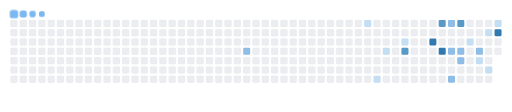
t = 0.00 s
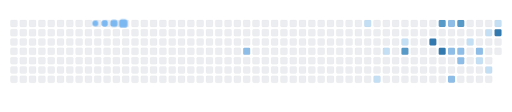
t = 1.27 s
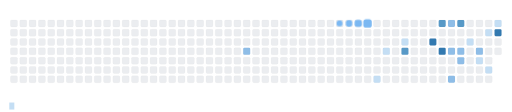
t = 3.90 s
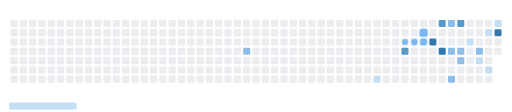
t = 5.00 s
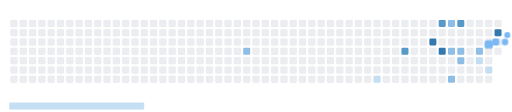
t = 6.63 s
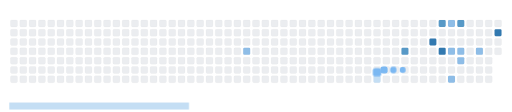
t = 8.53 s

The animated SVG that drew these frames (rendered in a browser with its animation timeline set to each time). Animation: 30 CSS @keyframes rules; frames cover the first 8.53 s, repeats indefinitely.

<svg viewBox="-16 -32 880 192" width="880" height="192" xmlns="http://www.w3.org/2000/svg"><desc>Generated with https://github.com/Platane/snk</desc><style>:root{--cb:#1b1f230a;--cs:#7bb8f2;--ce:#ebedf0;--c0:#ebedf0;--c1:#c4def4;--c2:#8ebde7;--c3:#5799c7;--c4:#3279b0}.c{shape-rendering:geometricPrecision;fill:var(--ce);stroke-width:1px;stroke:var(--cb);animation:none 23100ms linear infinite;width:12px;height:12px}@keyframes c0{59.3%{fill:var(--c2)}59.32%,100%{fill:var(--ce)}}.c.c0{fill:var(--c2);animation-name:c0}@keyframes c1{16.87%{fill:var(--c1)}16.89%,100%{fill:var(--ce)}}.c.c1{fill:var(--c1);animation-name:c1}@keyframes c2{37.22%{fill:var(--c1)}37.24%,100%{fill:var(--ce)}}.c.c2{fill:var(--c1);animation-name:c2}@keyframes c3{19.04%{fill:var(--c1)}19.06%,100%{fill:var(--ce)}}.c.c3{fill:var(--c1);animation-name:c3}@keyframes c4{20.34%{fill:var(--c1)}20.36%,100%{fill:var(--ce)}}.c.c4{fill:var(--c1);animation-name:c4}@keyframes c5{67.52%{fill:var(--c3)}67.54%,100%{fill:var(--ce)}}.c.c5{fill:var(--c3);animation-name:c5}@keyframes c6{77.05%{fill:var(--c4)}77.07%,100%{fill:var(--ce)}}.c.c6{fill:var(--c4);animation-name:c6}@keyframes c7{70.55%{fill:var(--c3)}70.57%,100%{fill:var(--ce)}}.c.c7{fill:var(--c3);animation-name:c7}@keyframes c8{77.91%{fill:var(--c4)}77.93%,100%{fill:var(--ce)}}.c.c8{fill:var(--c4);animation-name:c8}@keyframes c9{44.15%{fill:var(--c2)}44.17%,100%{fill:var(--ce)}}.c.c9{fill:var(--c2);animation-name:c9}@keyframes ca{42.85%{fill:var(--c2)}42.87%,100%{fill:var(--ce)}}.c.ca{fill:var(--c2);animation-name:ca}@keyframes cb{40.68%{fill:var(--c2)}40.7%,100%{fill:var(--ce)}}.c.cb{fill:var(--c2);animation-name:cb}@keyframes cc{71.42%{fill:var(--c3)}71.44%,100%{fill:var(--ce)}}.c.cc{fill:var(--c3);animation-name:cc}@keyframes cd{42.41%{fill:var(--c2)}42.43%,100%{fill:var(--ce)}}.c.cd{fill:var(--c2);animation-name:cd}@keyframes ce{41.98%{fill:var(--c2)}42%,100%{fill:var(--ce)}}.c.ce{fill:var(--c2);animation-name:ce}@keyframes cf{24.23%{fill:var(--c1)}24.25%,100%{fill:var(--ce)}}.c.cf{fill:var(--c1);animation-name:cf}@keyframes cg{47.61%{fill:var(--c2)}47.63%,100%{fill:var(--ce)}}.c.cg{fill:var(--c2);animation-name:cg}@keyframes ch{29.86%{fill:var(--c1)}29.88%,100%{fill:var(--ce)}}.c.ch{fill:var(--c1);animation-name:ch}@keyframes ci{25.53%{fill:var(--c1)}25.55%,100%{fill:var(--ce)}}.c.ci{fill:var(--c1);animation-name:ci}@keyframes cj{30.73%{fill:var(--c1)}30.75%,100%{fill:var(--ce)}}.c.cj{fill:var(--c1);animation-name:cj}@keyframes ck{26.4%{fill:var(--c1)}26.42%,100%{fill:var(--ce)}}.c.ck{fill:var(--c1);animation-name:ck}@keyframes cl{73.58%{fill:var(--c4)}73.6%,100%{fill:var(--ce)}}.c.cl{fill:var(--c4);animation-name:cl}.u{transform-origin:0 0;transform:scale(0,1);animation:none linear 23100ms infinite}@keyframes u0{16.87%{transform:scale(0.000,1)}16.89%,19.04%{transform:scale(0.111,1)}19.06%,20.34%{transform:scale(0.222,1)}20.36%,24.23%{transform:scale(0.333,1)}24.25%,25.53%{transform:scale(0.444,1)}25.55%,26.4%{transform:scale(0.556,1)}26.42%,29.86%{transform:scale(0.667,1)}29.88%,30.73%{transform:scale(0.778,1)}30.75%,37.22%{transform:scale(0.889,1)}37.24%,100%{transform:scale(1.000,1)}}.u.u0{fill:var(--c1);animation-name:u0;transform-origin:0.0px 0}@keyframes u1{40.68%{transform:scale(0.000,1)}40.7%,41.98%{transform:scale(0.143,1)}42%,42.41%{transform:scale(0.286,1)}42.43%,42.85%{transform:scale(0.429,1)}42.87%,44.15%{transform:scale(0.571,1)}44.17%,47.61%{transform:scale(0.714,1)}47.63%,59.3%{transform:scale(0.857,1)}59.32%,100%{transform:scale(1.000,1)}}.u.u1{fill:var(--c2);animation-name:u1;transform-origin:346.9px 0}@keyframes u2{67.52%{transform:scale(0.000,1)}67.54%,70.55%{transform:scale(0.333,1)}70.57%,71.42%{transform:scale(0.667,1)}71.44%,100%{transform:scale(1.000,1)}}.u.u2{fill:var(--c3);animation-name:u2;transform-origin:616.7px 0}@keyframes u3{73.58%{transform:scale(0.000,1)}73.6%,77.05%{transform:scale(0.333,1)}77.07%,77.91%{transform:scale(0.667,1)}77.93%,100%{transform:scale(1.000,1)}}.u.u3{fill:var(--c4);animation-name:u3;transform-origin:732.4px 0}.s{shape-rendering:geometricPrecision;fill:var(--cs);animation:none linear 23100ms infinite}@keyframes s0{0%,99.57%{transform:translate(0px,-16px)}0.43%{transform:translate(0px,0px)}17.75%{transform:translate(640px,0px)}19.05%{transform:translate(640px,48px)}19.48%,52.38%{transform:translate(656px,48px)}19.91%{transform:translate(656px,32px)}21.21%{transform:translate(704px,32px)}21.65%,69.26%{transform:translate(704px,16px)}23.81%{transform:translate(784px,16px)}24.24%{transform:translate(784px,32px)}25.11%,28.57%{transform:translate(816px,32px)}25.97%{transform:translate(816px,0px)}26.84%{transform:translate(848px,0px)}27.71%{transform:translate(848px,32px)}29.44%,31.17%{transform:translate(816px,64px)}29.87%{transform:translate(800px,64px)}30.3%{transform:translate(800px,80px)}30.74%{transform:translate(816px,80px)}32.03%{transform:translate(784px,64px)}32.47%{transform:translate(784px,80px)}36.8%{transform:translate(624px,80px)}37.23%{transform:translate(624px,96px)}41.13%{transform:translate(768px,96px)}42.42%{transform:translate(768px,48px)}42.86%,48.92%{transform:translate(752px,48px)}44.59%{transform:translate(752px,-16px)}45.89%{transform:translate(800px,-16px)}47.62%{transform:translate(800px,48px)}49.35%{transform:translate(752px,64px)}51.95%{transform:translate(656px,64px)}59.31%{transform:translate(400px,48px)}59.74%{transform:translate(400px,32px)}67.1%{transform:translate(672px,32px)}67.53%{transform:translate(672px,48px)}68.4%{transform:translate(704px,48px)}70.13%{transform:translate(736px,16px)}70.56%{transform:translate(736px,0px)}73.16%{transform:translate(832px,0px)}73.59%{transform:translate(832px,16px)}76.62%{transform:translate(720px,16px)}77.06%{transform:translate(720px,32px)}77.49%{transform:translate(736px,32px)}77.92%{transform:translate(736px,48px)}95.67%{transform:translate(80px,48px)}96.54%{transform:translate(80px,16px)}96.97%{transform:translate(64px,16px)}97.84%{transform:translate(64px,-16px)}}.s.s0{transform:translate(0px,-16px);animation-name:s0}@keyframes s1{0%,99.57%{transform:translate(16px,-16px)}0.43%{transform:translate(0px,-16px)}0.87%{transform:translate(0px,0px)}18.18%{transform:translate(640px,0px)}19.48%{transform:translate(640px,48px)}19.91%,52.81%{transform:translate(656px,48px)}20.35%{transform:translate(656px,32px)}21.65%{transform:translate(704px,32px)}22.08%,69.7%{transform:translate(704px,16px)}24.24%{transform:translate(784px,16px)}24.68%{transform:translate(784px,32px)}25.54%,29%{transform:translate(816px,32px)}26.41%{transform:translate(816px,0px)}27.27%{transform:translate(848px,0px)}28.14%{transform:translate(848px,32px)}29.87%,31.6%{transform:translate(816px,64px)}30.3%{transform:translate(800px,64px)}30.74%{transform:translate(800px,80px)}31.17%{transform:translate(816px,80px)}32.47%{transform:translate(784px,64px)}32.9%{transform:translate(784px,80px)}37.23%{transform:translate(624px,80px)}37.66%{transform:translate(624px,96px)}41.56%{transform:translate(768px,96px)}42.86%{transform:translate(768px,48px)}43.29%,49.35%{transform:translate(752px,48px)}45.02%{transform:translate(752px,-16px)}46.32%{transform:translate(800px,-16px)}48.05%{transform:translate(800px,48px)}49.78%{transform:translate(752px,64px)}52.38%{transform:translate(656px,64px)}59.74%{transform:translate(400px,48px)}60.17%{transform:translate(400px,32px)}67.53%{transform:translate(672px,32px)}67.97%{transform:translate(672px,48px)}68.83%{transform:translate(704px,48px)}70.56%{transform:translate(736px,16px)}71%{transform:translate(736px,0px)}73.59%{transform:translate(832px,0px)}74.03%{transform:translate(832px,16px)}77.06%{transform:translate(720px,16px)}77.49%{transform:translate(720px,32px)}77.92%{transform:translate(736px,32px)}78.35%{transform:translate(736px,48px)}96.1%{transform:translate(80px,48px)}96.97%{transform:translate(80px,16px)}97.4%{transform:translate(64px,16px)}98.27%{transform:translate(64px,-16px)}}.s.s1{transform:translate(16px,-16px);animation-name:s1}@keyframes s2{0%,99.57%{transform:translate(32px,-16px)}0.87%{transform:translate(0px,-16px)}1.3%{transform:translate(0px,0px)}18.61%{transform:translate(640px,0px)}19.91%{transform:translate(640px,48px)}20.35%,53.25%{transform:translate(656px,48px)}20.78%{transform:translate(656px,32px)}22.08%{transform:translate(704px,32px)}22.51%,70.13%{transform:translate(704px,16px)}24.68%{transform:translate(784px,16px)}25.11%{transform:translate(784px,32px)}25.97%,29.44%{transform:translate(816px,32px)}26.84%{transform:translate(816px,0px)}27.71%{transform:translate(848px,0px)}28.57%{transform:translate(848px,32px)}30.3%,32.03%{transform:translate(816px,64px)}30.74%{transform:translate(800px,64px)}31.17%{transform:translate(800px,80px)}31.6%{transform:translate(816px,80px)}32.9%{transform:translate(784px,64px)}33.33%{transform:translate(784px,80px)}37.66%{transform:translate(624px,80px)}38.1%{transform:translate(624px,96px)}41.99%{transform:translate(768px,96px)}43.29%{transform:translate(768px,48px)}43.72%,49.78%{transform:translate(752px,48px)}45.45%{transform:translate(752px,-16px)}46.75%{transform:translate(800px,-16px)}48.48%{transform:translate(800px,48px)}50.22%{transform:translate(752px,64px)}52.81%{transform:translate(656px,64px)}60.17%{transform:translate(400px,48px)}60.61%{transform:translate(400px,32px)}67.97%{transform:translate(672px,32px)}68.4%{transform:translate(672px,48px)}69.26%{transform:translate(704px,48px)}71%{transform:translate(736px,16px)}71.43%{transform:translate(736px,0px)}74.03%{transform:translate(832px,0px)}74.46%{transform:translate(832px,16px)}77.49%{transform:translate(720px,16px)}77.92%{transform:translate(720px,32px)}78.35%{transform:translate(736px,32px)}78.79%{transform:translate(736px,48px)}96.54%{transform:translate(80px,48px)}97.4%{transform:translate(80px,16px)}97.84%{transform:translate(64px,16px)}98.7%{transform:translate(64px,-16px)}}.s.s2{transform:translate(32px,-16px);animation-name:s2}@keyframes s3{0%,99.57%{transform:translate(48px,-16px)}1.3%{transform:translate(0px,-16px)}1.73%{transform:translate(0px,0px)}19.05%{transform:translate(640px,0px)}20.35%{transform:translate(640px,48px)}20.78%,53.68%{transform:translate(656px,48px)}21.21%{transform:translate(656px,32px)}22.51%{transform:translate(704px,32px)}22.94%,70.56%{transform:translate(704px,16px)}25.11%{transform:translate(784px,16px)}25.54%{transform:translate(784px,32px)}26.41%,29.87%{transform:translate(816px,32px)}27.27%{transform:translate(816px,0px)}28.14%{transform:translate(848px,0px)}29%{transform:translate(848px,32px)}30.74%,32.47%{transform:translate(816px,64px)}31.17%{transform:translate(800px,64px)}31.6%{transform:translate(800px,80px)}32.03%{transform:translate(816px,80px)}33.33%{transform:translate(784px,64px)}33.77%{transform:translate(784px,80px)}38.1%{transform:translate(624px,80px)}38.53%{transform:translate(624px,96px)}42.42%{transform:translate(768px,96px)}43.72%{transform:translate(768px,48px)}44.16%,50.22%{transform:translate(752px,48px)}45.89%{transform:translate(752px,-16px)}47.19%{transform:translate(800px,-16px)}48.92%{transform:translate(800px,48px)}50.65%{transform:translate(752px,64px)}53.25%{transform:translate(656px,64px)}60.61%{transform:translate(400px,48px)}61.04%{transform:translate(400px,32px)}68.4%{transform:translate(672px,32px)}68.83%{transform:translate(672px,48px)}69.7%{transform:translate(704px,48px)}71.43%{transform:translate(736px,16px)}71.86%{transform:translate(736px,0px)}74.46%{transform:translate(832px,0px)}74.89%{transform:translate(832px,16px)}77.92%{transform:translate(720px,16px)}78.35%{transform:translate(720px,32px)}78.79%{transform:translate(736px,32px)}79.22%{transform:translate(736px,48px)}96.97%{transform:translate(80px,48px)}97.84%{transform:translate(80px,16px)}98.27%{transform:translate(64px,16px)}99.13%{transform:translate(64px,-16px)}}.s.s3{transform:translate(48px,-16px);animation-name:s3}</style><rect class="c" x="2" y="2" rx="2" ry="2"/><rect class="c" x="2" y="18" rx="2" ry="2"/><rect class="c" x="2" y="34" rx="2" ry="2"/><rect class="c" x="2" y="50" rx="2" ry="2"/><rect class="c" x="2" y="66" rx="2" ry="2"/><rect class="c" x="2" y="82" rx="2" ry="2"/><rect class="c" x="2" y="98" rx="2" ry="2"/><rect class="c" x="18" y="2" rx="2" ry="2"/><rect class="c" x="18" y="18" rx="2" ry="2"/><rect class="c" x="18" y="34" rx="2" ry="2"/><rect class="c" x="18" y="50" rx="2" ry="2"/><rect class="c" x="18" y="66" rx="2" ry="2"/><rect class="c" x="18" y="82" rx="2" ry="2"/><rect class="c" x="18" y="98" rx="2" ry="2"/><rect class="c" x="34" y="2" rx="2" ry="2"/><rect class="c" x="34" y="18" rx="2" ry="2"/><rect class="c" x="34" y="34" rx="2" ry="2"/><rect class="c" x="34" y="50" rx="2" ry="2"/><rect class="c" x="34" y="66" rx="2" ry="2"/><rect class="c" x="34" y="82" rx="2" ry="2"/><rect class="c" x="34" y="98" rx="2" ry="2"/><rect class="c" x="50" y="2" rx="2" ry="2"/><rect class="c" x="50" y="18" rx="2" ry="2"/><rect class="c" x="50" y="34" rx="2" ry="2"/><rect class="c" x="50" y="50" rx="2" ry="2"/><rect class="c" x="50" y="66" rx="2" ry="2"/><rect class="c" x="50" y="82" rx="2" ry="2"/><rect class="c" x="50" y="98" rx="2" ry="2"/><rect class="c" x="66" y="2" rx="2" ry="2"/><rect class="c" x="66" y="18" rx="2" ry="2"/><rect class="c" x="66" y="34" rx="2" ry="2"/><rect class="c" x="66" y="50" rx="2" ry="2"/><rect class="c" x="66" y="66" rx="2" ry="2"/><rect class="c" x="66" y="82" rx="2" ry="2"/><rect class="c" x="66" y="98" rx="2" ry="2"/><rect class="c" x="82" y="2" rx="2" ry="2"/><rect class="c" x="82" y="18" rx="2" ry="2"/><rect class="c" x="82" y="34" rx="2" ry="2"/><rect class="c" x="82" y="50" rx="2" ry="2"/><rect class="c" x="82" y="66" rx="2" ry="2"/><rect class="c" x="82" y="82" rx="2" ry="2"/><rect class="c" x="82" y="98" rx="2" ry="2"/><rect class="c" x="98" y="2" rx="2" ry="2"/><rect class="c" x="98" y="18" rx="2" ry="2"/><rect class="c" x="98" y="34" rx="2" ry="2"/><rect class="c" x="98" y="50" rx="2" ry="2"/><rect class="c" x="98" y="66" rx="2" ry="2"/><rect class="c" x="98" y="82" rx="2" ry="2"/><rect class="c" x="98" y="98" rx="2" ry="2"/><rect class="c" x="114" y="2" rx="2" ry="2"/><rect class="c" x="114" y="18" rx="2" ry="2"/><rect class="c" x="114" y="34" rx="2" ry="2"/><rect class="c" x="114" y="50" rx="2" ry="2"/><rect class="c" x="114" y="66" rx="2" ry="2"/><rect class="c" x="114" y="82" rx="2" ry="2"/><rect class="c" x="114" y="98" rx="2" ry="2"/><rect class="c" x="130" y="2" rx="2" ry="2"/><rect class="c" x="130" y="18" rx="2" ry="2"/><rect class="c" x="130" y="34" rx="2" ry="2"/><rect class="c" x="130" y="50" rx="2" ry="2"/><rect class="c" x="130" y="66" rx="2" ry="2"/><rect class="c" x="130" y="82" rx="2" ry="2"/><rect class="c" x="130" y="98" rx="2" ry="2"/><rect class="c" x="146" y="2" rx="2" ry="2"/><rect class="c" x="146" y="18" rx="2" ry="2"/><rect class="c" x="146" y="34" rx="2" ry="2"/><rect class="c" x="146" y="50" rx="2" ry="2"/><rect class="c" x="146" y="66" rx="2" ry="2"/><rect class="c" x="146" y="82" rx="2" ry="2"/><rect class="c" x="146" y="98" rx="2" ry="2"/><rect class="c" x="162" y="2" rx="2" ry="2"/><rect class="c" x="162" y="18" rx="2" ry="2"/><rect class="c" x="162" y="34" rx="2" ry="2"/><rect class="c" x="162" y="50" rx="2" ry="2"/><rect class="c" x="162" y="66" rx="2" ry="2"/><rect class="c" x="162" y="82" rx="2" ry="2"/><rect class="c" x="162" y="98" rx="2" ry="2"/><rect class="c" x="178" y="2" rx="2" ry="2"/><rect class="c" x="178" y="18" rx="2" ry="2"/><rect class="c" x="178" y="34" rx="2" ry="2"/><rect class="c" x="178" y="50" rx="2" ry="2"/><rect class="c" x="178" y="66" rx="2" ry="2"/><rect class="c" x="178" y="82" rx="2" ry="2"/><rect class="c" x="178" y="98" rx="2" ry="2"/><rect class="c" x="194" y="2" rx="2" ry="2"/><rect class="c" x="194" y="18" rx="2" ry="2"/><rect class="c" x="194" y="34" rx="2" ry="2"/><rect class="c" x="194" y="50" rx="2" ry="2"/><rect class="c" x="194" y="66" rx="2" ry="2"/><rect class="c" x="194" y="82" rx="2" ry="2"/><rect class="c" x="194" y="98" rx="2" ry="2"/><rect class="c" x="210" y="2" rx="2" ry="2"/><rect class="c" x="210" y="18" rx="2" ry="2"/><rect class="c" x="210" y="34" rx="2" ry="2"/><rect class="c" x="210" y="50" rx="2" ry="2"/><rect class="c" x="210" y="66" rx="2" ry="2"/><rect class="c" x="210" y="82" rx="2" ry="2"/><rect class="c" x="210" y="98" rx="2" ry="2"/><rect class="c" x="226" y="2" rx="2" ry="2"/><rect class="c" x="226" y="18" rx="2" ry="2"/><rect class="c" x="226" y="34" rx="2" ry="2"/><rect class="c" x="226" y="50" rx="2" ry="2"/><rect class="c" x="226" y="66" rx="2" ry="2"/><rect class="c" x="226" y="82" rx="2" ry="2"/><rect class="c" x="226" y="98" rx="2" ry="2"/><rect class="c" x="242" y="2" rx="2" ry="2"/><rect class="c" x="242" y="18" rx="2" ry="2"/><rect class="c" x="242" y="34" rx="2" ry="2"/><rect class="c" x="242" y="50" rx="2" ry="2"/><rect class="c" x="242" y="66" rx="2" ry="2"/><rect class="c" x="242" y="82" rx="2" ry="2"/><rect class="c" x="242" y="98" rx="2" ry="2"/><rect class="c" x="258" y="2" rx="2" ry="2"/><rect class="c" x="258" y="18" rx="2" ry="2"/><rect class="c" x="258" y="34" rx="2" ry="2"/><rect class="c" x="258" y="50" rx="2" ry="2"/><rect class="c" x="258" y="66" rx="2" ry="2"/><rect class="c" x="258" y="82" rx="2" ry="2"/><rect class="c" x="258" y="98" rx="2" ry="2"/><rect class="c" x="274" y="2" rx="2" ry="2"/><rect class="c" x="274" y="18" rx="2" ry="2"/><rect class="c" x="274" y="34" rx="2" ry="2"/><rect class="c" x="274" y="50" rx="2" ry="2"/><rect class="c" x="274" y="66" rx="2" ry="2"/><rect class="c" x="274" y="82" rx="2" ry="2"/><rect class="c" x="274" y="98" rx="2" ry="2"/><rect class="c" x="290" y="2" rx="2" ry="2"/><rect class="c" x="290" y="18" rx="2" ry="2"/><rect class="c" x="290" y="34" rx="2" ry="2"/><rect class="c" x="290" y="50" rx="2" ry="2"/><rect class="c" x="290" y="66" rx="2" ry="2"/><rect class="c" x="290" y="82" rx="2" ry="2"/><rect class="c" x="290" y="98" rx="2" ry="2"/><rect class="c" x="306" y="2" rx="2" ry="2"/><rect class="c" x="306" y="18" rx="2" ry="2"/><rect class="c" x="306" y="34" rx="2" ry="2"/><rect class="c" x="306" y="50" rx="2" ry="2"/><rect class="c" x="306" y="66" rx="2" ry="2"/><rect class="c" x="306" y="82" rx="2" ry="2"/><rect class="c" x="306" y="98" rx="2" ry="2"/><rect class="c" x="322" y="2" rx="2" ry="2"/><rect class="c" x="322" y="18" rx="2" ry="2"/><rect class="c" x="322" y="34" rx="2" ry="2"/><rect class="c" x="322" y="50" rx="2" ry="2"/><rect class="c" x="322" y="66" rx="2" ry="2"/><rect class="c" x="322" y="82" rx="2" ry="2"/><rect class="c" x="322" y="98" rx="2" ry="2"/><rect class="c" x="338" y="2" rx="2" ry="2"/><rect class="c" x="338" y="18" rx="2" ry="2"/><rect class="c" x="338" y="34" rx="2" ry="2"/><rect class="c" x="338" y="50" rx="2" ry="2"/><rect class="c" x="338" y="66" rx="2" ry="2"/><rect class="c" x="338" y="82" rx="2" ry="2"/><rect class="c" x="338" y="98" rx="2" ry="2"/><rect class="c" x="354" y="2" rx="2" ry="2"/><rect class="c" x="354" y="18" rx="2" ry="2"/><rect class="c" x="354" y="34" rx="2" ry="2"/><rect class="c" x="354" y="50" rx="2" ry="2"/><rect class="c" x="354" y="66" rx="2" ry="2"/><rect class="c" x="354" y="82" rx="2" ry="2"/><rect class="c" x="354" y="98" rx="2" ry="2"/><rect class="c" x="370" y="2" rx="2" ry="2"/><rect class="c" x="370" y="18" rx="2" ry="2"/><rect class="c" x="370" y="34" rx="2" ry="2"/><rect class="c" x="370" y="50" rx="2" ry="2"/><rect class="c" x="370" y="66" rx="2" ry="2"/><rect class="c" x="370" y="82" rx="2" ry="2"/><rect class="c" x="370" y="98" rx="2" ry="2"/><rect class="c" x="386" y="2" rx="2" ry="2"/><rect class="c" x="386" y="18" rx="2" ry="2"/><rect class="c" x="386" y="34" rx="2" ry="2"/><rect class="c" x="386" y="50" rx="2" ry="2"/><rect class="c" x="386" y="66" rx="2" ry="2"/><rect class="c" x="386" y="82" rx="2" ry="2"/><rect class="c" x="386" y="98" rx="2" ry="2"/><rect class="c" x="402" y="2" rx="2" ry="2"/><rect class="c" x="402" y="18" rx="2" ry="2"/><rect class="c" x="402" y="34" rx="2" ry="2"/><rect class="c c0" x="402" y="50" rx="2" ry="2"/><rect class="c" x="402" y="66" rx="2" ry="2"/><rect class="c" x="402" y="82" rx="2" ry="2"/><rect class="c" x="402" y="98" rx="2" ry="2"/><rect class="c" x="418" y="2" rx="2" ry="2"/><rect class="c" x="418" y="18" rx="2" ry="2"/><rect class="c" x="418" y="34" rx="2" ry="2"/><rect class="c" x="418" y="50" rx="2" ry="2"/><rect class="c" x="418" y="66" rx="2" ry="2"/><rect class="c" x="418" y="82" rx="2" ry="2"/><rect class="c" x="418" y="98" rx="2" ry="2"/><rect class="c" x="434" y="2" rx="2" ry="2"/><rect class="c" x="434" y="18" rx="2" ry="2"/><rect class="c" x="434" y="34" rx="2" ry="2"/><rect class="c" x="434" y="50" rx="2" ry="2"/><rect class="c" x="434" y="66" rx="2" ry="2"/><rect class="c" x="434" y="82" rx="2" ry="2"/><rect class="c" x="434" y="98" rx="2" ry="2"/><rect class="c" x="450" y="2" rx="2" ry="2"/><rect class="c" x="450" y="18" rx="2" ry="2"/><rect class="c" x="450" y="34" rx="2" ry="2"/><rect class="c" x="450" y="50" rx="2" ry="2"/><rect class="c" x="450" y="66" rx="2" ry="2"/><rect class="c" x="450" y="82" rx="2" ry="2"/><rect class="c" x="450" y="98" rx="2" ry="2"/><rect class="c" x="466" y="2" rx="2" ry="2"/><rect class="c" x="466" y="18" rx="2" ry="2"/><rect class="c" x="466" y="34" rx="2" ry="2"/><rect class="c" x="466" y="50" rx="2" ry="2"/><rect class="c" x="466" y="66" rx="2" ry="2"/><rect class="c" x="466" y="82" rx="2" ry="2"/><rect class="c" x="466" y="98" rx="2" ry="2"/><rect class="c" x="482" y="2" rx="2" ry="2"/><rect class="c" x="482" y="18" rx="2" ry="2"/><rect class="c" x="482" y="34" rx="2" ry="2"/><rect class="c" x="482" y="50" rx="2" ry="2"/><rect class="c" x="482" y="66" rx="2" ry="2"/><rect class="c" x="482" y="82" rx="2" ry="2"/><rect class="c" x="482" y="98" rx="2" ry="2"/><rect class="c" x="498" y="2" rx="2" ry="2"/><rect class="c" x="498" y="18" rx="2" ry="2"/><rect class="c" x="498" y="34" rx="2" ry="2"/><rect class="c" x="498" y="50" rx="2" ry="2"/><rect class="c" x="498" y="66" rx="2" ry="2"/><rect class="c" x="498" y="82" rx="2" ry="2"/><rect class="c" x="498" y="98" rx="2" ry="2"/><rect class="c" x="514" y="2" rx="2" ry="2"/><rect class="c" x="514" y="18" rx="2" ry="2"/><rect class="c" x="514" y="34" rx="2" ry="2"/><rect class="c" x="514" y="50" rx="2" ry="2"/><rect class="c" x="514" y="66" rx="2" ry="2"/><rect class="c" x="514" y="82" rx="2" ry="2"/><rect class="c" x="514" y="98" rx="2" ry="2"/><rect class="c" x="530" y="2" rx="2" ry="2"/><rect class="c" x="530" y="18" rx="2" ry="2"/><rect class="c" x="530" y="34" rx="2" ry="2"/><rect class="c" x="530" y="50" rx="2" ry="2"/><rect class="c" x="530" y="66" rx="2" ry="2"/><rect class="c" x="530" y="82" rx="2" ry="2"/><rect class="c" x="530" y="98" rx="2" ry="2"/><rect class="c" x="546" y="2" rx="2" ry="2"/><rect class="c" x="546" y="18" rx="2" ry="2"/><rect class="c" x="546" y="34" rx="2" ry="2"/><rect class="c" x="546" y="50" rx="2" ry="2"/><rect class="c" x="546" y="66" rx="2" ry="2"/><rect class="c" x="546" y="82" rx="2" ry="2"/><rect class="c" x="546" y="98" rx="2" ry="2"/><rect class="c" x="562" y="2" rx="2" ry="2"/><rect class="c" x="562" y="18" rx="2" ry="2"/><rect class="c" x="562" y="34" rx="2" ry="2"/><rect class="c" x="562" y="50" rx="2" ry="2"/><rect class="c" x="562" y="66" rx="2" ry="2"/><rect class="c" x="562" y="82" rx="2" ry="2"/><rect class="c" x="562" y="98" rx="2" ry="2"/><rect class="c" x="578" y="2" rx="2" ry="2"/><rect class="c" x="578" y="18" rx="2" ry="2"/><rect class="c" x="578" y="34" rx="2" ry="2"/><rect class="c" x="578" y="50" rx="2" ry="2"/><rect class="c" x="578" y="66" rx="2" ry="2"/><rect class="c" x="578" y="82" rx="2" ry="2"/><rect class="c" x="578" y="98" rx="2" ry="2"/><rect class="c" x="594" y="2" rx="2" ry="2"/><rect class="c" x="594" y="18" rx="2" ry="2"/><rect class="c" x="594" y="34" rx="2" ry="2"/><rect class="c" x="594" y="50" rx="2" ry="2"/><rect class="c" x="594" y="66" rx="2" ry="2"/><rect class="c" x="594" y="82" rx="2" ry="2"/><rect class="c" x="594" y="98" rx="2" ry="2"/><rect class="c c1" x="610" y="2" rx="2" ry="2"/><rect class="c" x="610" y="18" rx="2" ry="2"/><rect class="c" x="610" y="34" rx="2" ry="2"/><rect class="c" x="610" y="50" rx="2" ry="2"/><rect class="c" x="610" y="66" rx="2" ry="2"/><rect class="c" x="610" y="82" rx="2" ry="2"/><rect class="c" x="610" y="98" rx="2" ry="2"/><rect class="c" x="626" y="2" rx="2" ry="2"/><rect class="c" x="626" y="18" rx="2" ry="2"/><rect class="c" x="626" y="34" rx="2" ry="2"/><rect class="c" x="626" y="50" rx="2" ry="2"/><rect class="c" x="626" y="66" rx="2" ry="2"/><rect class="c" x="626" y="82" rx="2" ry="2"/><rect class="c c2" x="626" y="98" rx="2" ry="2"/><rect class="c" x="642" y="2" rx="2" ry="2"/><rect class="c" x="642" y="18" rx="2" ry="2"/><rect class="c" x="642" y="34" rx="2" ry="2"/><rect class="c c3" x="642" y="50" rx="2" ry="2"/><rect class="c" x="642" y="66" rx="2" ry="2"/><rect class="c" x="642" y="82" rx="2" ry="2"/><rect class="c" x="642" y="98" rx="2" ry="2"/><rect class="c" x="658" y="2" rx="2" ry="2"/><rect class="c" x="658" y="18" rx="2" ry="2"/><rect class="c" x="658" y="34" rx="2" ry="2"/><rect class="c" x="658" y="50" rx="2" ry="2"/><rect class="c" x="658" y="66" rx="2" ry="2"/><rect class="c" x="658" y="82" rx="2" ry="2"/><rect class="c" x="658" y="98" rx="2" ry="2"/><rect class="c" x="674" y="2" rx="2" ry="2"/><rect class="c" x="674" y="18" rx="2" ry="2"/><rect class="c c4" x="674" y="34" rx="2" ry="2"/><rect class="c c5" x="674" y="50" rx="2" ry="2"/><rect class="c" x="674" y="66" rx="2" ry="2"/><rect class="c" x="674" y="82" rx="2" ry="2"/><rect class="c" x="674" y="98" rx="2" ry="2"/><rect class="c" x="690" y="2" rx="2" ry="2"/><rect class="c" x="690" y="18" rx="2" ry="2"/><rect class="c" x="690" y="34" rx="2" ry="2"/><rect class="c" x="690" y="50" rx="2" ry="2"/><rect class="c" x="690" y="66" rx="2" ry="2"/><rect class="c" x="690" y="82" rx="2" ry="2"/><rect class="c" x="690" y="98" rx="2" ry="2"/><rect class="c" x="706" y="2" rx="2" ry="2"/><rect class="c" x="706" y="18" rx="2" ry="2"/><rect class="c" x="706" y="34" rx="2" ry="2"/><rect class="c" x="706" y="50" rx="2" ry="2"/><rect class="c" x="706" y="66" rx="2" ry="2"/><rect class="c" x="706" y="82" rx="2" ry="2"/><rect class="c" x="706" y="98" rx="2" ry="2"/><rect class="c" x="722" y="2" rx="2" ry="2"/><rect class="c" x="722" y="18" rx="2" ry="2"/><rect class="c c6" x="722" y="34" rx="2" ry="2"/><rect class="c" x="722" y="50" rx="2" ry="2"/><rect class="c" x="722" y="66" rx="2" ry="2"/><rect class="c" x="722" y="82" rx="2" ry="2"/><rect class="c" x="722" y="98" rx="2" ry="2"/><rect class="c c7" x="738" y="2" rx="2" ry="2"/><rect class="c" x="738" y="18" rx="2" ry="2"/><rect class="c" x="738" y="34" rx="2" ry="2"/><rect class="c c8" x="738" y="50" rx="2" ry="2"/><rect class="c" x="738" y="66" rx="2" ry="2"/><rect class="c" x="738" y="82" rx="2" ry="2"/><rect class="c" x="738" y="98" rx="2" ry="2"/><rect class="c c9" x="754" y="2" rx="2" ry="2"/><rect class="c" x="754" y="18" rx="2" ry="2"/><rect class="c" x="754" y="34" rx="2" ry="2"/><rect class="c ca" x="754" y="50" rx="2" ry="2"/><rect class="c" x="754" y="66" rx="2" ry="2"/><rect class="c" x="754" y="82" rx="2" ry="2"/><rect class="c cb" x="754" y="98" rx="2" ry="2"/><rect class="c cc" x="770" y="2" rx="2" ry="2"/><rect class="c" x="770" y="18" rx="2" ry="2"/><rect class="c" x="770" y="34" rx="2" ry="2"/><rect class="c cd" x="770" y="50" rx="2" ry="2"/><rect class="c ce" x="770" y="66" rx="2" ry="2"/><rect class="c" x="770" y="82" rx="2" ry="2"/><rect class="c" x="770" y="98" rx="2" ry="2"/><rect class="c" x="786" y="2" rx="2" ry="2"/><rect class="c" x="786" y="18" rx="2" ry="2"/><rect class="c cf" x="786" y="34" rx="2" ry="2"/><rect class="c" x="786" y="50" rx="2" ry="2"/><rect class="c" x="786" y="66" rx="2" ry="2"/><rect class="c" x="786" y="82" rx="2" ry="2"/><rect class="c" x="786" y="98" rx="2" ry="2"/><rect class="c" x="802" y="2" rx="2" ry="2"/><rect class="c" x="802" y="18" rx="2" ry="2"/><rect class="c" x="802" y="34" rx="2" ry="2"/><rect class="c cg" x="802" y="50" rx="2" ry="2"/><rect class="c ch" x="802" y="66" rx="2" ry="2"/><rect class="c" x="802" y="82" rx="2" ry="2"/><rect class="c" x="802" y="98" rx="2" ry="2"/><rect class="c" x="818" y="2" rx="2" ry="2"/><rect class="c ci" x="818" y="18" rx="2" ry="2"/><rect class="c" x="818" y="34" rx="2" ry="2"/><rect class="c" x="818" y="50" rx="2" ry="2"/><rect class="c" x="818" y="66" rx="2" ry="2"/><rect class="c cj" x="818" y="82" rx="2" ry="2"/><rect class="c" x="818" y="98" rx="2" ry="2"/><rect class="c ck" x="834" y="2" rx="2" ry="2"/><rect class="c cl" x="834" y="18" rx="2" ry="2"/><rect class="c" x="834" y="34" rx="2" ry="2"/><rect class="c" x="834" y="50" rx="2" ry="2"/><rect class="u u0" height="12" width="347.5" x="0.0" y="144"/><rect class="u u1" height="12" width="270.4" x="346.9" y="144"/><rect class="u u2" height="12" width="116.2" x="616.7" y="144"/><rect class="u u3" height="12" width="116.2" x="732.4" y="144"/><rect class="s s0" x="0.8" y="0.8" width="14.4" height="14.4" rx="4.5" ry="4.5"/><rect class="s s1" x="1.8" y="1.8" width="12.3" height="12.3" rx="4.1" ry="4.1"/><rect class="s s2" x="2.6" y="2.6" width="10.8" height="10.8" rx="3.6" ry="3.6"/><rect class="s s3" x="3.0" y="3.0" width="9.9" height="9.9" rx="3.3" ry="3.3"/></svg>
